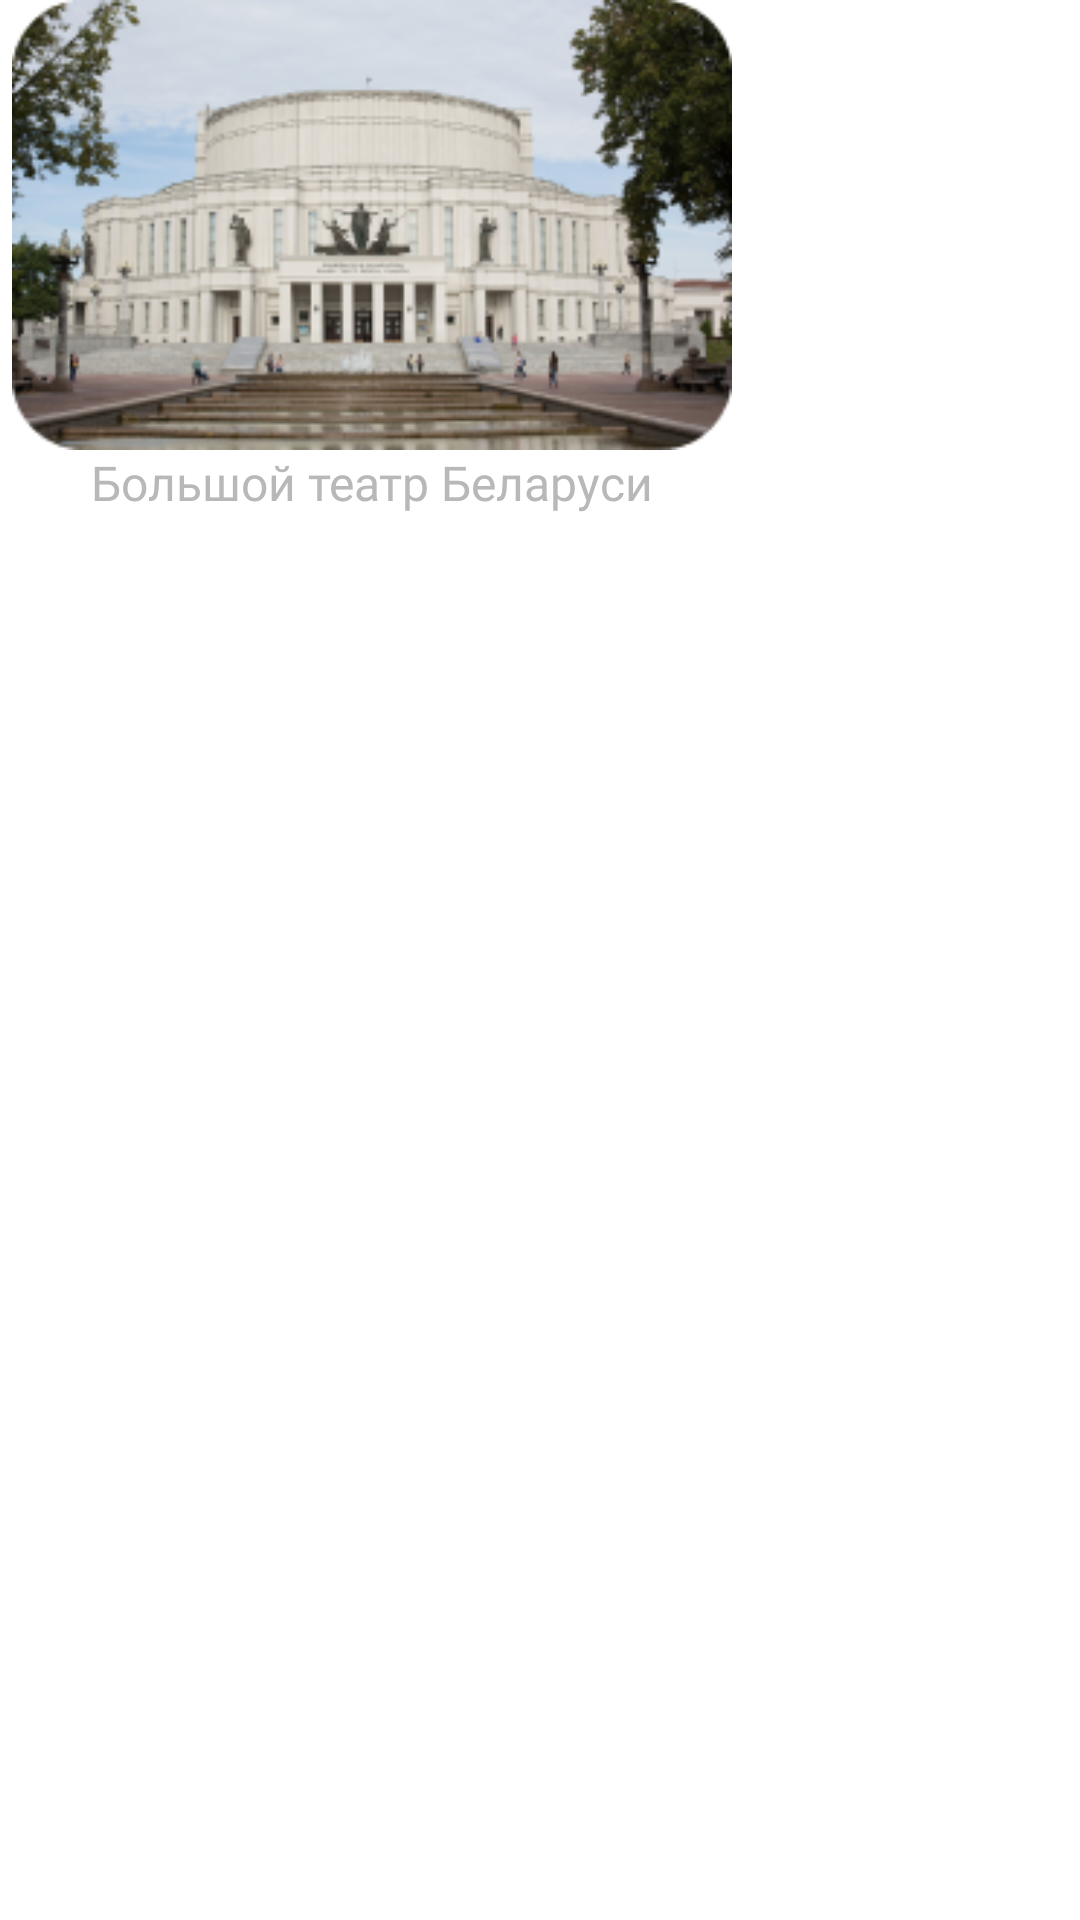

This screen was rendered from an Android layout file. Write that file and the resources it references.
<!-- AndroidManifest.xml: application theme Theme.YourTicketsApp -->
<!-- res/layout/theaters_recycler_item.xml -->
<?xml version="1.0" encoding="utf-8"?>
<androidx.constraintlayout.widget.ConstraintLayout xmlns:android="http://schemas.android.com/apk/res/android"
    xmlns:app="http://schemas.android.com/apk/res-auto"
    android:layout_width="wrap_content"
    android:layout_height="wrap_content"
    android:layout_margin="8dp">

    <ImageView
        android:id="@+id/itemTheatersImg"
        android:layout_width="wrap_content"
        android:layout_height="150dp"
        android:src="@drawable/theater_1"
        app:layout_constraintStart_toStartOf="parent"
        app:layout_constraintTop_toTopOf="parent" />

    <TextView
        android:id="@+id/itemTheatersTitle"
        android:layout_width="wrap_content"
        android:layout_height="wrap_content"
        android:text="Большой театр Беларуси"
        android:textSize="16sp"
        android:textColor="@color/color4"
        android:fontFamily="@font/roboto_bold"
        app:layout_constraintEnd_toEndOf="@+id/itemTheatersImg"
        app:layout_constraintStart_toStartOf="parent"
        app:layout_constraintTop_toBottomOf="@+id/itemTheatersImg" />

</androidx.constraintlayout.widget.ConstraintLayout>
<!-- resources referenced by this layout -->
<resources>
  <color name="color4">#B8B8B8</color>
  <!-- drawable theater_1: png bitmap (drawable, 78547 bytes) -->
  <style name="Theme.YourTicketsApp" parent="Theme.MaterialComponents.DayNight.NoActionBar">
          
          <item name="colorPrimary">@color/color1</item>
          <item name="colorPrimaryVariant">@color/black</item>
          <item name="colorOnPrimary">@color/white</item>
          
          <item name="colorSecondary">@color/color2</item>
          <item name="colorSecondaryVariant">@color/color3</item>
          <item name="colorOnSecondary">@color/black</item>
          
          <item name="android:statusBarColor" tools:targetApi="l">?attr/colorPrimaryVariant</item>
          
      </style>
  <color name="color1">#17082a</color>
  <color name="black">#FF000000</color>
  <color name="white">#FFFFFFFF</color>
  <color name="color2">#6644B8</color>
  <color name="color3">#3d256e</color>
</resources>
